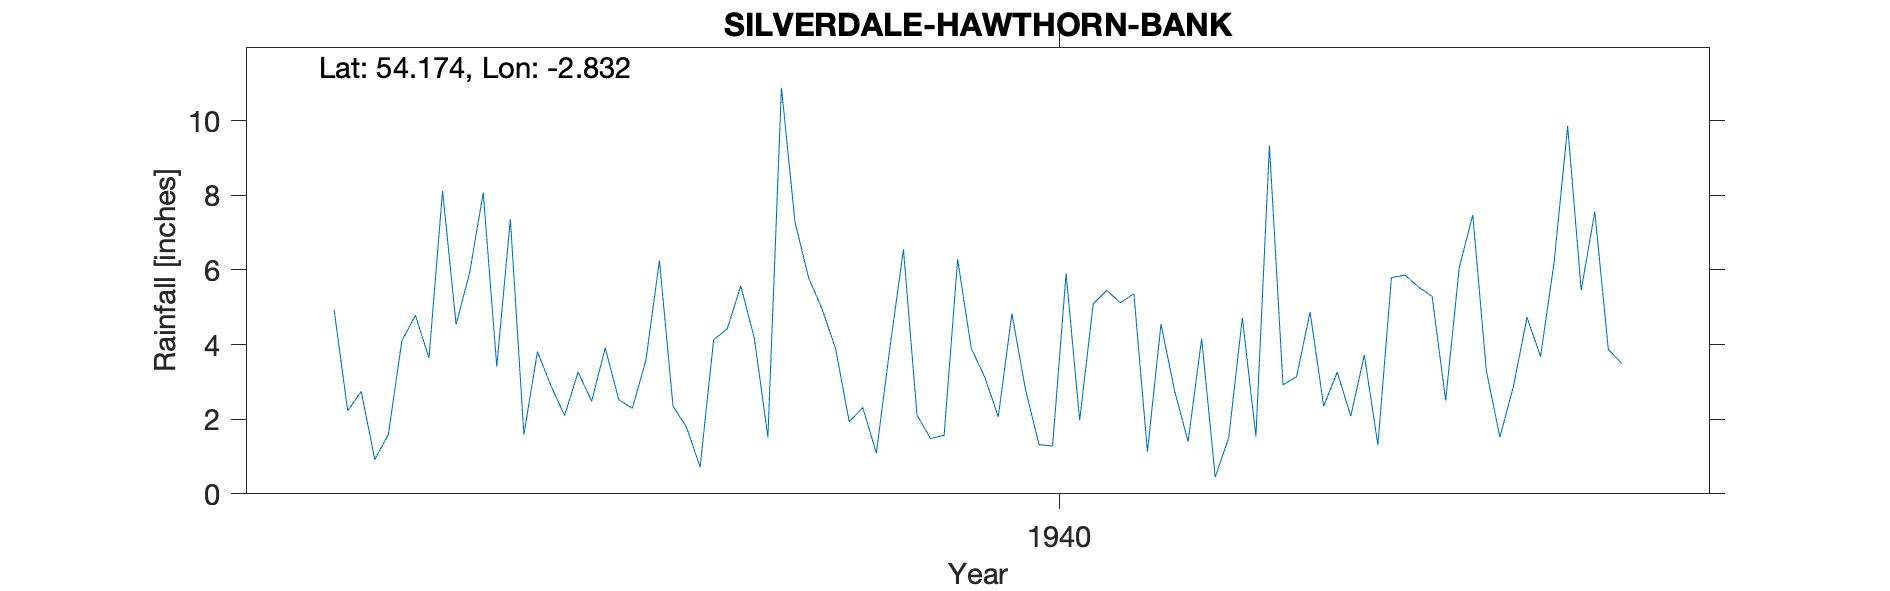

Source data for this figure (header and first rows):
SILVERDALE (HAWTHORN BANK), , , , , , , , , , , , , , , , , , , , 
Grid ref, SD458757, Long, -2.832, Lat, 54.17, Elevation, 80, ft, , , , , , , , , , , , 
Station no, 3036/2, , , , , , , , , , , , , , , , , , , 
, 1931, 1932, 1933, 1934, 1935, 1936, 1937, 1938, 1939, 1940, 1941, 1942, 1943, 1944, 1945, 1946, 1947, 1948, 1949, 1950
January, , , , , , 4.93, 3.41, 6.25, 4.95, 3.12, 1.13, 4.87, 7.47, , , , , , , 
February, , , , , , 2.23, 7.36, 2.35, 3.88, 2.07, 4.55, 2.35, 3.3, , , , , , , 
March, , , , , , 2.74, 1.59, 1.78, 1.93, 4.83, 2.76, 3.26, 1.52, , , , , , , 
April, , , , , , 0.92, 3.81, 0.72, 2.31, 2.8, 1.4, 2.08, 2.88, , , , , , , 
May, , , , , , 1.59, 2.89, 4.13, 1.09, 1.32, 4.16, 3.72, 4.73, , , , , , , 
June, , , , , , 4.1, 2.1, 4.42, 3.91, 1.28, 0.45, 1.31, 3.68, , , , , , , 
July, , , , , , 4.78, 3.26, 5.57, 6.55, 5.9, 1.51, 5.79, 6.2, , , , , , , 
August, , , , , , 3.64, 2.48, 4.17, 2.11, 1.97, 4.72, 5.86, 9.85, , , , , , , 
September, , , , , , 8.12, 3.91, 1.52, 1.48, 5.09, 1.54, 5.54, 5.45, , , , , , , 
October, , , , , , 4.54, 2.52, 10.88, 1.57, 5.45, 9.33, 5.29, 7.56, , , , , , , 
November, , , , , , 5.93, 2.29, 7.28, 6.28, 5.12, 2.92, 2.5, 3.87, , , , , , , 
December, , , , , , 8.07, 3.58, 5.79, 3.9, 5.36, 3.14, 6.06, 3.49, , , , , , , 
Total, , , , , , 51.59, 39.2, 54.86, 39.96, 44.31, 37.61, 48.63, 60, , , , , , , 
1939 arithmetic incorrect on record, , , , , , , , , , , , , , , , , , , , 
